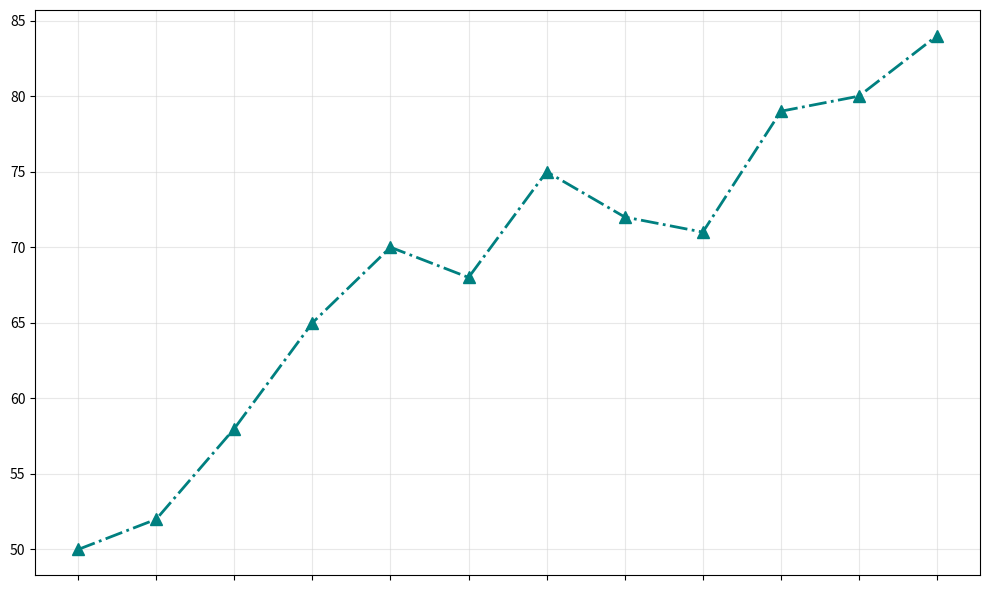

Recreate this plot in Python.
import matplotlib.pyplot as plt
import numpy as np

months = np.arange(1, 13)
lunar_rabbits_population = [50, 52, 58, 65, 70, 68, 75, 72, 71, 79, 80, 84]

fig, ax = plt.subplots(figsize=(10, 6))

color = 'teal'
ax.plot(months, lunar_rabbits_population, marker='^', linestyle='-.', color=color, linewidth=2, markersize=8)

ax.grid(True, linestyle='-', alpha=0.5, color='lightgray')

ax.set_xticks(months)
ax.set_xticklabels(['', '', '', '', '', '', '', '', '', '', '', ''], rotation=45, ha='center')

plt.tight_layout()
plt.show()
